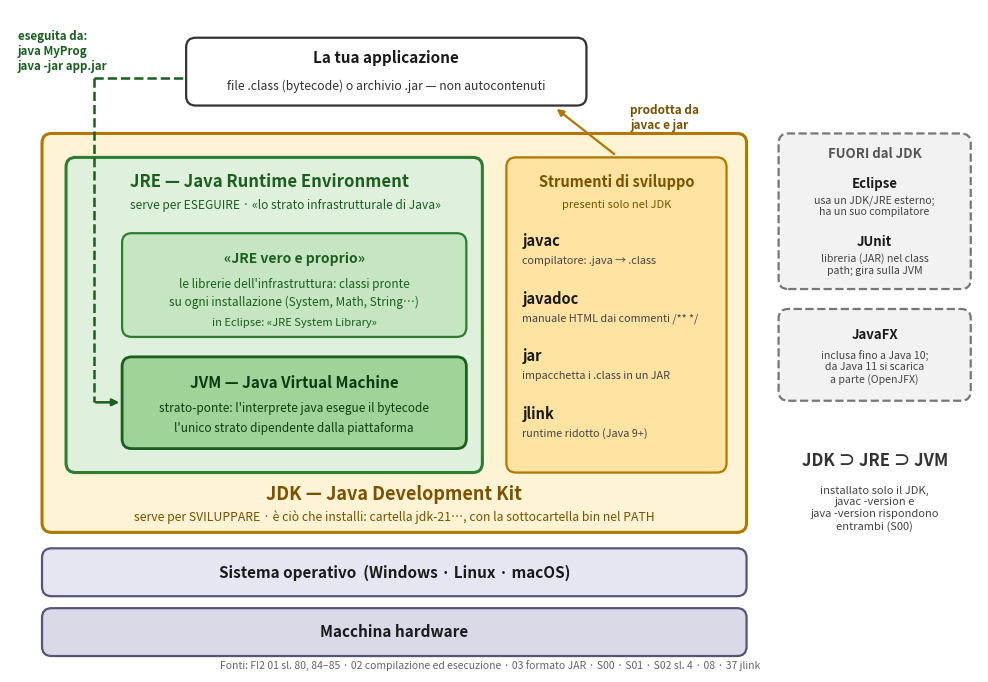

The matplotlib source for this figure: (Note: this script raises an exception after producing the figure.)
"""Genera FI2_01_strati_java.png — gli strati dell'infrastruttura Java (appunti FI2 01).

Contenuto tratto solo dalle fonti del corso: 01 sl. 80, 84–85 · 02 · 03 · S00 · S01 · S02 sl. 4 · 08 · 37.
Rigenerare con: python3 FI2_01_strati_java.py
"""
from pathlib import Path

import matplotlib
matplotlib.use("Agg")
import matplotlib.pyplot as plt
from matplotlib.patches import FancyBboxPatch

fig, ax = plt.subplots(figsize=(12.5, 8.6), dpi=130)
ax.set_xlim(0, 121); ax.set_ylim(0, 83); ax.axis("off")


def box(x, y, w, h, fc, ec, lw=1.6, ls="-", r=1.2):
    ax.add_patch(FancyBboxPatch((x, y), w, h, boxstyle=f"round,pad=0,rounding_size={r}",
                                fc=fc, ec=ec, lw=lw, ls=ls))


def t(x, y, s, size=10, w="normal", c="#1a1a1a", ha="center", va="center", style="normal"):
    ax.text(x, y, s, fontsize=size, fontweight=w, color=c, ha=ha, va=va, style=style)


box(4, 2, 88, 6, "#d9d9e8", "#555577"); t(48, 5, "Macchina hardware", 11, "bold")
box(4, 9.5, 88, 6, "#e6e6f2", "#555577"); t(48, 12.5, "Sistema operativo  (Windows · Linux · macOS)", 11, "bold")

# JDK
box(4, 17.5, 88, 50, "#fff3d6", "#b07800", lw=2.2)
t(48, 22.3, "JDK — Java Development Kit", 13, "bold", "#7a5200")
t(48, 19.4, "serve per SVILUPPARE · è ciò che installi: cartella jdk-21…, con la sottocartella bin nel PATH", 8.8, c="#7a5200")

# JRE
box(7, 25, 52, 39.5, "#dff0dc", "#2e7d32", lw=2.2)
t(15, 61.5, "JRE — Java Runtime Environment", 12, "bold", "#1b5e20", ha="left")
t(15, 58.5, "serve per ESEGUIRE · «lo strato infrastrutturale di Java»", 8.6, c="#1b5e20", ha="left")
box(14, 42, 43, 13, "#c5e6c0", "#2e7d32")
t(35.5, 51.8, "«JRE vero e proprio»", 10, "bold", "#1b5e20")
t(35.5, 48.6, "le librerie dell'infrastruttura: classi pronte", 8.5, c="#1b5e20")
t(35.5, 46.3, "su ogni installazione (System, Math, String…)", 8.5, c="#1b5e20")
t(35.5, 43.8, "in Eclipse: «JRE System Library»", 8, c="#1b5e20", style="italic")
box(14, 28, 43, 11.5, "#9fd39a", "#1b5e20", lw=2)
t(35.5, 36.2, "JVM — Java Virtual Machine", 11, "bold", "#0d3b10")
t(35.5, 33.1, "strato-ponte: l'interprete java esegue il bytecode", 8.5, c="#0d3b10")
t(35.5, 30.5, "l'unico strato dipendente dalla piattaforma", 8.5, c="#0d3b10", style="italic")

# strumenti: solo quelli che servono a SVILUPPARE (l'interprete java sta nel JRE)
box(62, 25, 27.5, 39.5, "#ffe3a3", "#b07800")
t(75.75, 61.5, "Strumenti di sviluppo", 10.5, "bold", "#7a5200")
t(75.75, 58.6, "presenti solo nel JDK", 8, c="#7a5200", style="italic")
tools = [("javac", "compilatore: .java → .class"),
         ("javadoc", "manuale HTML dai commenti /** */"),
         ("jar", "impacchetta i .class in un JAR"),
         ("jlink", "runtime ridotto (Java 9+)")]
for i, (n, d) in enumerate(tools):
    yy = 53 - i * 7.2
    t(64, yy + 1.0, n, 10.5, "bold", ha="left")
    t(64, yy - 1.5, d, 7.8, c="#444", ha="left")

# applicazione
box(22, 71, 50, 8.5, "#ffffff", "#333333")
t(47, 77, "La tua applicazione", 11, "bold")
t(47, 73.4, "file .class (bytecode) o archivio .jar — non autocontenuti", 8.8, c="#333")
ax.plot([10.5, 10.5], [74.5, 33.8], color="#1b5e20", lw=1.8, ls="--")
ax.plot([10.5, 22], [74.5, 74.5], color="#1b5e20", lw=1.8, ls="--")
ax.annotate("", xy=(14, 33.8), xytext=(10.4, 33.8),
            arrowprops=dict(arrowstyle="-|>", color="#1b5e20", lw=1.8))
t(1, 80.5, "eseguita da:\njava MyProg\njava -jar app.jar", 8.3, "bold", "#1b5e20", ha="left", va="top")
ax.annotate("", xy=(68, 70.8), xytext=(75.75, 64.7),
            arrowprops=dict(arrowstyle="-|>", color="#b07800", lw=1.6))
t(77.5, 69.5, "prodotta da\njavac e jar", 8.5, "bold", "#7a5200", ha="left")

# fuori dal JDK
box(96, 48, 24, 19.5, "#f2f2f2", "#777", ls="--")
t(108, 65, "FUORI dal JDK", 9.5, "bold", "#555")
t(108, 61.2, "Eclipse", 9.5, "bold"); t(108, 58.4, "usa un JDK/JRE esterno;\nha un suo compilatore", 7.6, c="#444")
t(108, 53.9, "JUnit", 9.5, "bold"); t(108, 51.1, "libreria (JAR) nel class\npath; gira sulla JVM", 7.6, c="#444")
box(96, 34, 24, 11.5, "#f2f2f2", "#777", ls="--")
t(108, 42.3, "JavaFX", 9.5, "bold"); t(108, 38.2, "inclusa fino a Java 10;\nda Java 11 si scarica\na parte (OpenJFX)", 7.6, c="#444")
t(108, 26.5, "JDK ⊃ JRE ⊃ JVM", 12, "bold", "#333")
t(108, 20.5, "installato solo il JDK,\njavac -version e\njava -version rispondono\nentrambi (S00)", 8, c="#444")

t(60, 0.2, "Fonti: FI2 01 sl. 80, 84–85 · 02 compilazione ed esecuzione · 03 formato JAR · S00 · S01 · S02 sl. 4 · 08 · 37 jlink",
  7.5, c="#666", va="bottom")
plt.savefig(Path(__file__).with_suffix(".png"), bbox_inches="tight", facecolor="white")
